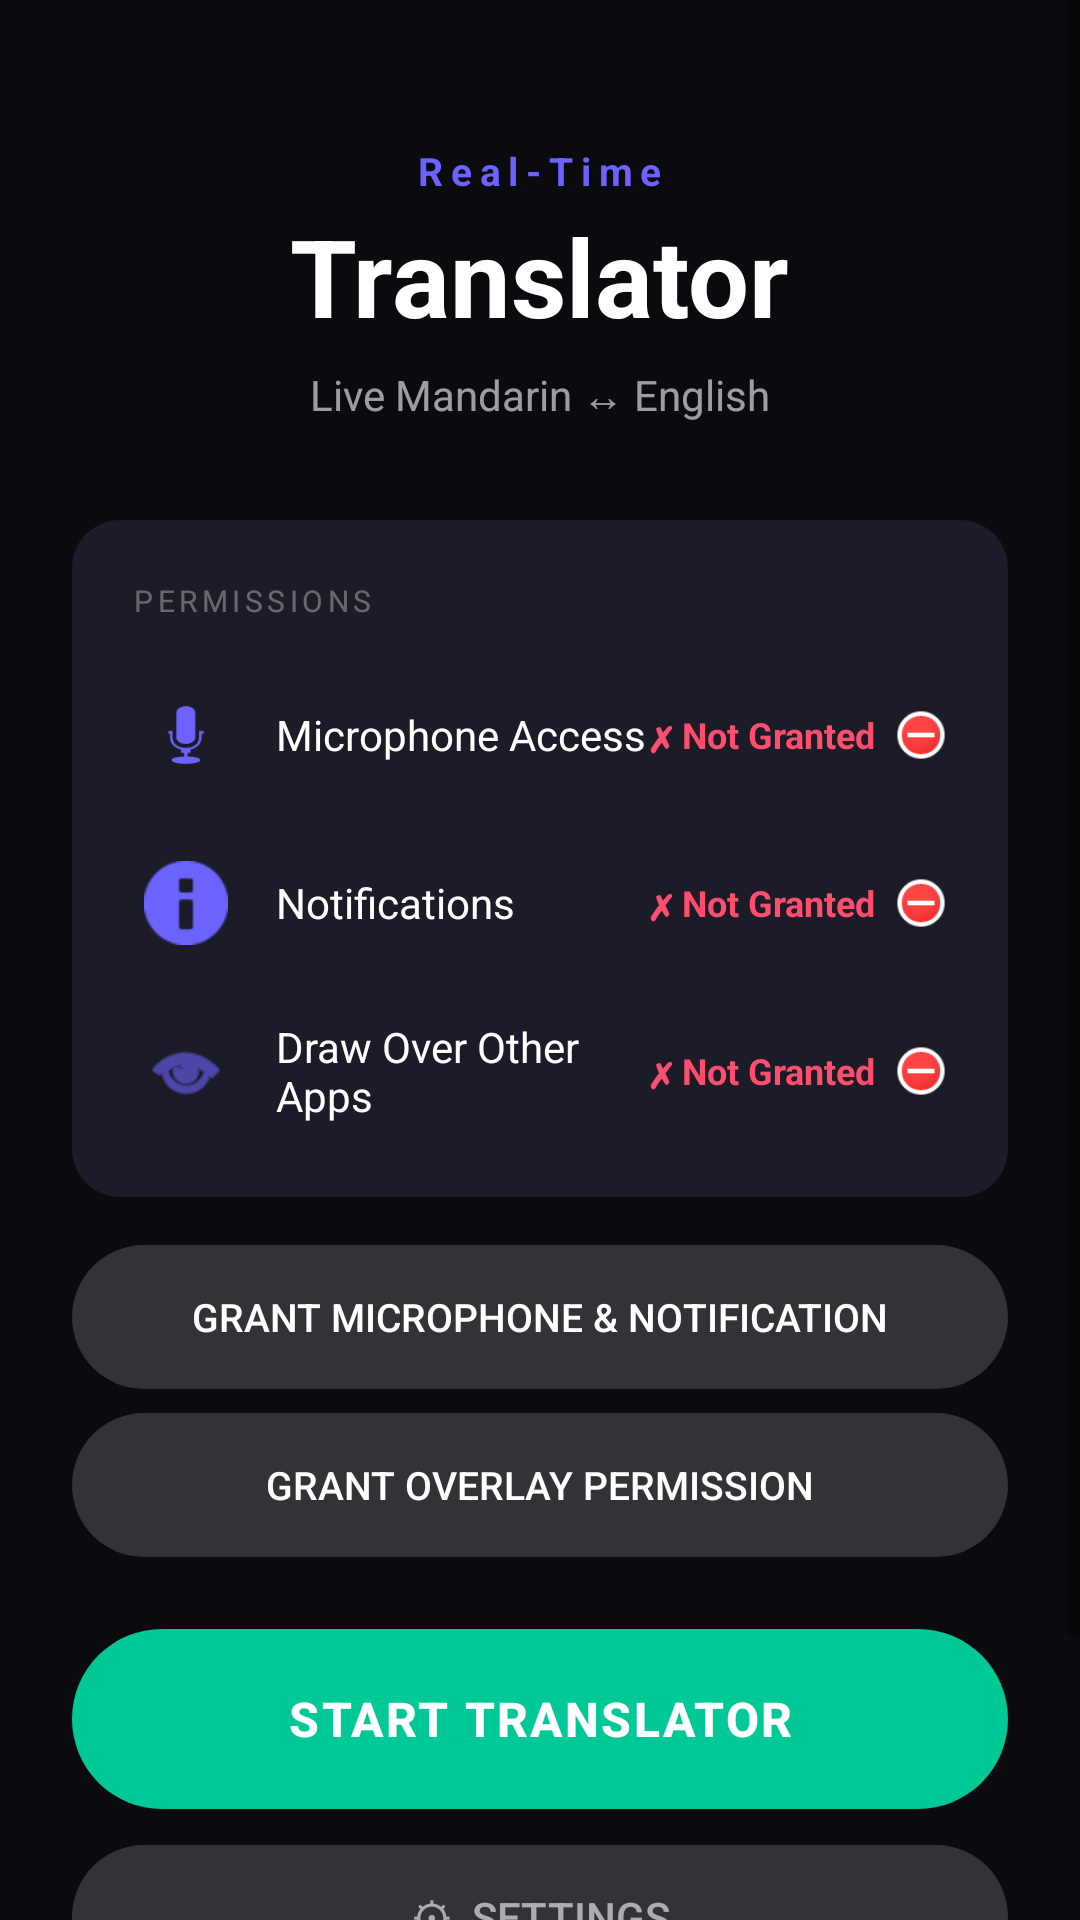

Write the Android layout XML for this screen, with the resource values it uses.
<!-- AndroidManifest.xml: application theme Theme.RealTimeTranslator -->
<!-- res/layout/activity_main.xml -->
<?xml version="1.0" encoding="utf-8"?>
<ScrollView xmlns:android="http://schemas.android.com/apk/res/android"
    android:layout_width="match_parent"
    android:layout_height="match_parent"
    android:background="@color/background_dark"
    android:fillViewport="true">

    <LinearLayout
        android:layout_width="match_parent"
        android:layout_height="wrap_content"
        android:orientation="vertical"
        android:paddingStart="24dp"
        android:paddingEnd="24dp"
        android:paddingBottom="32dp">

        
        <LinearLayout
            android:layout_width="match_parent"
            android:layout_height="wrap_content"
            android:orientation="vertical"
            android:gravity="center_horizontal"
            android:paddingTop="48dp"
            android:paddingBottom="32dp">

            <TextView
                android:layout_width="wrap_content"
                android:layout_height="wrap_content"
                android:text="Real-Time"
                android:textColor="@color/accent_blue"
                android:textSize="13sp"
                android:letterSpacing="0.2"
                android:textStyle="bold"/>

            <TextView
                android:layout_width="wrap_content"
                android:layout_height="wrap_content"
                android:text="Translator"
                android:textColor="@color/text_primary"
                android:textSize="36sp"
                android:textStyle="bold"
                android:layout_marginTop="2dp"/>

            <TextView
                android:layout_width="wrap_content"
                android:layout_height="wrap_content"
                android:text="Live Mandarin ↔ English"
                android:textColor="@color/text_secondary"
                android:textSize="14sp"
                android:layout_marginTop="6dp"/>
        </LinearLayout>

        
        <LinearLayout
            android:layout_width="match_parent"
            android:layout_height="wrap_content"
            android:orientation="vertical"
            android:background="@drawable/bg_card"
            android:padding="20dp"
            android:layout_marginBottom="16dp">

            <TextView
                android:layout_width="wrap_content"
                android:layout_height="wrap_content"
                android:text="PERMISSIONS"
                android:textColor="@color/text_hint"
                android:textSize="10sp"
                android:letterSpacing="0.15"
                android:layout_marginBottom="16dp"/>

            
            <LinearLayout
                android:layout_width="match_parent"
                android:layout_height="44dp"
                android:orientation="horizontal"
                android:gravity="center_vertical"
                android:layout_marginBottom="12dp">

                <ImageView
                    android:layout_width="36dp"
                    android:layout_height="36dp"
                    android:src="@android:drawable/ic_btn_speak_now"
                    android:tint="@color/accent_blue"
                    android:padding="4dp"/>

                <TextView
                    android:layout_width="0dp"
                    android:layout_height="wrap_content"
                    android:layout_weight="1"
                    android:text="@string/permission_microphone"
                    android:textColor="@color/text_primary"
                    android:textSize="14sp"
                    android:layout_marginStart="12dp"/>

                <TextView
                    android:id="@+id/tvMicStatus"
                    android:layout_width="wrap_content"
                    android:layout_height="wrap_content"
                    android:text="@string/not_granted"
                    android:textColor="@color/accent_red"
                    android:textSize="12sp"
                    android:textStyle="bold"/>

                <ImageView
                    android:id="@+id/ivMicStatus"
                    android:layout_width="18dp"
                    android:layout_height="18dp"
                    android:layout_marginStart="6dp"
                    android:src="@android:drawable/presence_busy"/>
            </LinearLayout>

            
            <LinearLayout
                android:layout_width="match_parent"
                android:layout_height="44dp"
                android:orientation="horizontal"
                android:gravity="center_vertical"
                android:layout_marginBottom="12dp">

                <ImageView
                    android:layout_width="36dp"
                    android:layout_height="36dp"
                    android:src="@android:drawable/ic_dialog_info"
                    android:tint="@color/accent_blue"
                    android:padding="4dp"/>

                <TextView
                    android:layout_width="0dp"
                    android:layout_height="wrap_content"
                    android:layout_weight="1"
                    android:text="@string/permission_notifications"
                    android:textColor="@color/text_primary"
                    android:textSize="14sp"
                    android:layout_marginStart="12dp"/>

                <TextView
                    android:id="@+id/tvNotifStatus"
                    android:layout_width="wrap_content"
                    android:layout_height="wrap_content"
                    android:text="@string/not_granted"
                    android:textColor="@color/accent_red"
                    android:textSize="12sp"
                    android:textStyle="bold"/>

                <ImageView
                    android:id="@+id/ivNotifStatus"
                    android:layout_width="18dp"
                    android:layout_height="18dp"
                    android:layout_marginStart="6dp"
                    android:src="@android:drawable/presence_busy"/>
            </LinearLayout>

            
            <LinearLayout
                android:layout_width="match_parent"
                android:layout_height="44dp"
                android:orientation="horizontal"
                android:gravity="center_vertical">

                <ImageView
                    android:layout_width="36dp"
                    android:layout_height="36dp"
                    android:src="@android:drawable/ic_menu_view"
                    android:tint="@color/accent_blue"
                    android:padding="4dp"/>

                <TextView
                    android:layout_width="0dp"
                    android:layout_height="wrap_content"
                    android:layout_weight="1"
                    android:text="@string/permission_overlay"
                    android:textColor="@color/text_primary"
                    android:textSize="14sp"
                    android:layout_marginStart="12dp"/>

                <TextView
                    android:id="@+id/tvOverlayStatus"
                    android:layout_width="wrap_content"
                    android:layout_height="wrap_content"
                    android:text="@string/not_granted"
                    android:textColor="@color/accent_red"
                    android:textSize="12sp"
                    android:textStyle="bold"/>

                <ImageView
                    android:id="@+id/ivOverlayStatus"
                    android:layout_width="18dp"
                    android:layout_height="18dp"
                    android:layout_marginStart="6dp"
                    android:src="@android:drawable/presence_busy"/>
            </LinearLayout>
        </LinearLayout>

        
        <Button
            android:id="@+id/btnRequestMic"
            android:layout_width="match_parent"
            android:layout_height="48dp"
            android:text="@string/grant_mic_notif"
            android:textColor="@color/white"
            android:textSize="13sp"
            android:background="@drawable/bg_pill_glass"
            android:layout_marginBottom="8dp"
            android:stateListAnimator="@null"/>

        <Button
            android:id="@+id/btnRequestOverlay"
            android:layout_width="match_parent"
            android:layout_height="48dp"
            android:text="@string/grant_overlay"
            android:textColor="@color/white"
            android:textSize="13sp"
            android:background="@drawable/bg_pill_glass"
            android:layout_marginBottom="24dp"
            android:stateListAnimator="@null"/>

        
        <Button
            android:id="@+id/btnStartStop"
            android:layout_width="match_parent"
            android:layout_height="60dp"
            android:text="@string/start_translator"
            android:textColor="@color/white"
            android:textSize="16sp"
            android:textStyle="bold"
            android:letterSpacing="0.05"
            android:background="@drawable/bg_pill_green"
            android:layout_marginBottom="12dp"
            android:stateListAnimator="@null"/>

        
        <Button
            android:id="@+id/btnSettings"
            android:layout_width="match_parent"
            android:layout_height="48dp"
            android:text="⚙  Settings"
            android:textColor="@color/text_secondary"
            android:textSize="14sp"
            android:background="@drawable/bg_pill_glass"
            android:layout_marginBottom="20dp"
            android:stateListAnimator="@null"/>

        
        <TextView
            android:id="@+id/tvSetupHint"
            android:layout_width="match_parent"
            android:layout_height="wrap_content"
            android:gravity="center"
            android:text="@string/grant_permissions_hint"
            android:textColor="@color/text_hint"
            android:textSize="12sp"
            android:lineSpacingMultiplier="1.4"/>

    </LinearLayout>
</ScrollView>
<!-- resources referenced by this layout -->
<resources>
  <color name="accent_blue">#FF6C63FF</color>
  <color name="accent_red">#FFFF4D6D</color>
  <color name="background_dark">#FF0A0A0F</color>
  <color name="text_hint">#55FFFFFF</color>
  <color name="text_primary">#FFFFFFFF</color>
  <color name="text_secondary">#99FFFFFF</color>
  <color name="white">#FFFFFFFF</color>
  <!-- drawable bg_card (drawable) -->
  <?xml version="1.0" encoding="utf-8"?>
  <shape xmlns:android="http://schemas.android.com/apk/res/android" android:shape="rectangle">
      <solid android:color="#FF1C1C28"/>
      <corners android:radius="16dp"/>
  </shape>
  <!-- drawable bg_pill_glass (drawable) -->
  <?xml version="1.0" encoding="utf-8"?>
  <shape xmlns:android="http://schemas.android.com/apk/res/android" android:shape="rectangle">
      <solid android:color="#2AFFFFFF"/>
      <corners android:radius="32dp"/>
  </shape>
  <!-- drawable bg_pill_green (drawable) -->
  <?xml version="1.0" encoding="utf-8"?>
  <shape xmlns:android="http://schemas.android.com/apk/res/android" android:shape="rectangle">
      <solid android:color="#FF00C896"/>
      <corners android:radius="32dp"/>
  </shape>
  <string name="grant_mic_notif">Grant Microphone &amp; Notification</string>
  <string name="grant_overlay">Grant Overlay Permission</string>
  <string name="grant_permissions_hint">Grant all permissions above, then tap START TRANSLATOR to begin.</string>
  <string name="not_granted">✗ Not Granted</string>
  <string name="permission_microphone">Microphone Access</string>
  <string name="permission_notifications">Notifications</string>
  <string name="permission_overlay">Draw Over Other Apps</string>
  <string name="start_translator">START TRANSLATOR</string>
  <style name="Theme.RealTimeTranslator" parent="Theme.MaterialComponents.DayNight.NoActionBar">
          <item name="colorPrimary">@color/accent_blue</item>
          <item name="colorPrimaryVariant">@color/card_background</item>
          <item name="colorOnPrimary">@color/white</item>
          <item name="colorSecondary">@color/accent_green</item>
          <item name="colorOnSecondary">@color/white</item>
          <item name="android:colorBackground">@color/background_dark</item>
          <item name="android:windowBackground">@color/background_dark</item>
          <item name="android:statusBarColor">@color/background_dark</item>
          <item name="android:navigationBarColor">@color/background_dark</item>
      </style>
  <color name="card_background">#FF1C1C28</color>
  <color name="accent_green">#FF00C896</color>
</resources>
